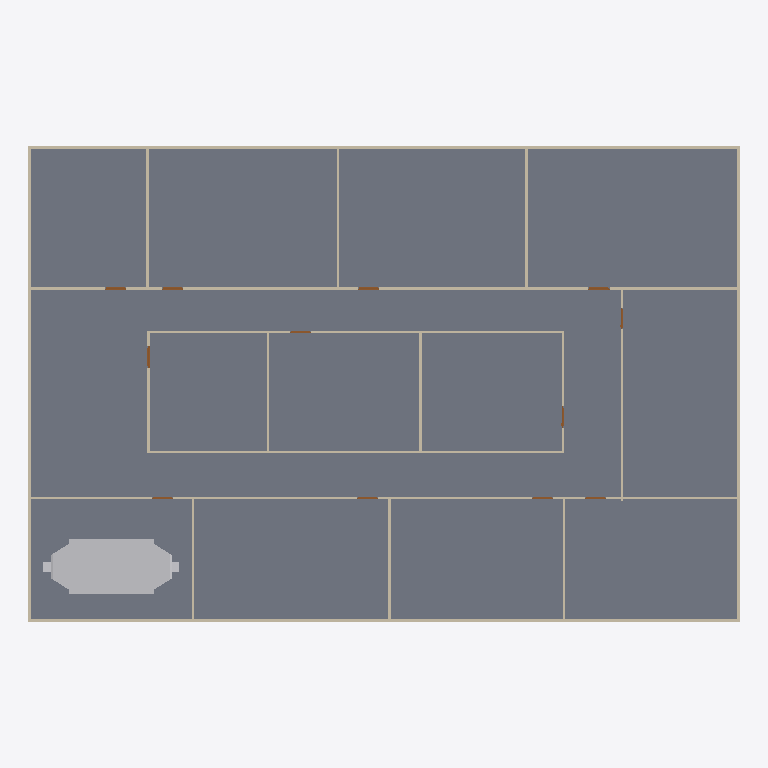
Plan cut of the same IFC building model at storey 'GF' (level 0.00 m, cut at 1.40 m), seen from above with north up, elements coloured by IFC class: 20 walls (beige), 12 doors (brown), 1 slab (grey), 1 other element (light grey). Cut surfaces are drawn darker.
Extent 30.2 m × 20.2 m × 3.2 m (x, y, z). Storeys (2): GF at 0.00 m; DUCTING at 2.80 m. Elements (98): 23 IfcDuctFitting, 23 IfcDuctSegment, 20 IfcWall, 18 IfcAirTerminalBox, 12 IfcDoor, 1 IfcDistributionElement, 1 IfcSlab.

HEADER;
FILE_DESCRIPTION(('ViewDefinition[DesignTransferView]'),'2;1');
FILE_NAME('s08-activity.ifc','2026-10-27T22:47:29+08:00',(''),(''),'IfcOpenShell 0.8.5-post1','Bonsai 0.8.5-post1','Nobody');
FILE_SCHEMA(('IFC4'));
ENDSEC;
DATA;
#1=IFCPROJECT('3zt5O$T9T8$f08reIzjZBG',$,'My Project',$,$,$,$,(#14,#26),#9);
#31=IFCSITE('1NLrA44prEX92DnmwXdVUh',$,'My Site',$,$,#54,$,$,$,$,$,$,$,$);
#37=IFCBUILDING('1ea87Rwi56DAMd629yNbTu',$,'My Building',$,$,#60,$,$,$,$,$,$);
#43=IFCBUILDINGSTOREY('2of0Ajz6PECP2yaGtpU3l_',$,'GF',$,$,#66,$,$,$,$);
#1016=IFCBUILDINGSTOREY('3HTIekM2nDnOQ$CItJIcEO',$,'DUCTING',$,$,#4387,$,$,$,$);
#4325=IFCSLAB('1WeeCF20jBz9meGcWBfQ4F',$,'Slab',$,$,#4333,#4340,$,$);
#16603=IFCDISTRIBUTIONELEMENT('1w_1jQogXD7fJ7KU6waMPC',$,'AHU',$,$,#16624,#16604,$);
#1325=IFCWALL('0D$5VMz2v6s8av8iII3Pg9',$,'Wall',$,$,#1472,#1331,$,$);
#1275=IFCWALL('1UDBmIW3567uetp1yQ1qI9',$,'Wall',$,$,#1536,#1281,$,$);
#1691=IFCWALL('1FThg5$zvA0wdYF9edpZMy',$,'Wall',$,$,#1702,#1697,$,$);
#1300=IFCWALL('0vjWYu7njEFBO_oOq$0Qyr',$,'Wall',$,$,#1311,#1306,$,$);
#1350=IFCWALL('0MRWzSognESQdIQWcQ80v9',$,'Wall',$,$,#1504,#1356,$,$);
#2199=IFCWALL('3v2aa1NzvEb9OH_5rmflzp',$,'Wall',$,$,#2210,#2205,$,$);
#2287=IFCWALL('3teyjcrzf3uAgXpO0b$VhD',$,'Wall',$,$,#2434,#2293,$,$);
#2237=IFCWALL('38QhbdbKb9UujMqX3wlw11',$,'Wall',$,$,#2498,#2243,$,$);
#1575=IFCWALL('0yoypxvBj1LOjvNX_uVlxo',$,'Wall',$,$,#1586,#1581,$,$);
#4353=IFCWALL('34SAuU2qLCdwV$uj36b6u8',$,'Wall',$,$,#4382,#4364,$,$);
#2588=IFCWALL('3wRS01hnLD4B$J95dhOsKc',$,'Wall',$,$,#2599,#2594,$,$);
#2664=IFCWALL('2u5j55KIv7MPjPhu1A$avy',$,'Wall',$,$,#2675,#2670,$,$);
#2550=IFCWALL('0_i8dKuLTDOeOHoWA7rqIT',$,'Wall',$,$,#2561,#2556,$,$);
#2312=IFCWALL('3pHwNhcHT59BzMMTBJMF1f',$,'Wall',$,$,#2466,#2318,$,$);
#1550=IFCWALL('35K1npWBPFGB3tO6w_xo94',$,'Wall',$,$,#1561,#1556,$,$);
#1729=IFCWALL('3NWj3y039AvQIEMOySC9Fs',$,'Wall',$,$,#1740,#1735,$,$);
#2626=IFCWALL('2Ys7X7SLPFIQVgD5yA6a41',$,'Wall',$,$,#2637,#2632,$,$);
#2702=IFCWALL('1CrOvByev4Z9g5C7MtL_BV',$,'Wall',$,$,#2713,#2708,$,$);
#2512=IFCWALL('1vx03Rlen1m8AGkws_VT06',$,'Wall',$,$,#2523,#2518,$,$);
#2262=IFCWALL('32x$v5jALC4AtRDaSMpZN_',$,'Wall',$,$,#2273,#2268,$,$);
#3181=IFCDOOR('2Z4IKZk6T3uOgLuksZ$n1J',$,'Door',$,$,#3229,#3189,$,2.0,0.899999976158142,$,$,$);
#2887=IFCDOOR('1oudh4tTvAkgae7JX9Q5CS',$,'Door',$,$,#2935,#2895,$,2.0,0.899999976158142,$,$,$);
#2740=IFCDOOR('2LnVJoqvXBaO4_ziuu1DKX',$,'Door',$,$,#2788,#2748,$,2.0,0.899999976158142,$,$,$);
#2789=IFCDOOR('3rthb4eFTE2ewA2UoSTZgt',$,'Door',$,$,#2837,#2797,$,2.0,0.899999976158142,$,$,$);
#2838=IFCDOOR('130hECcDn76QwzqRrpcAN4',$,'Door',$,$,#2886,#2846,$,2.0,0.899999976158142,$,$,$);
#3279=IFCDOOR('1bymHpNqP4VfyZ09w_pMT$',$,'Door',$,$,#3327,#3287,$,2.0,0.899999976158142,$,$,$);
#2936=IFCDOOR('3aJUCcbEb81PT6mTRJ_oF9',$,'Door',$,$,#2984,#2944,$,2.0,0.899999976158142,$,$,$);
#2985=IFCDOOR('3GoDDqP_r2HQ9fC8VupqIO',$,'Door',$,$,#3033,#2993,$,2.0,0.899999976158142,$,$,$);
#3034=IFCDOOR('2qRkcuSxvCU9c5r7QVoESM',$,'Door',$,$,#3082,#3042,$,2.0,0.899999976158142,$,$,$);
#3083=IFCDOOR('30CEYKCon5XA8T4MQxBbhR',$,'Door',$,$,#3131,#3091,$,2.0,0.899999976158142,$,$,$);
#3132=IFCDOOR('0eMHgKDU58zOPgXUXjacjM',$,'Door',$,$,#3180,#3140,$,2.0,0.899999976158142,$,$,$);
#3230=IFCDOOR('1$2xEm4ofBvuae13WZ$5sF',$,'Door',$,$,#3278,#3238,$,2.0,0.899999976158142,$,$,$);
ENDSEC;
